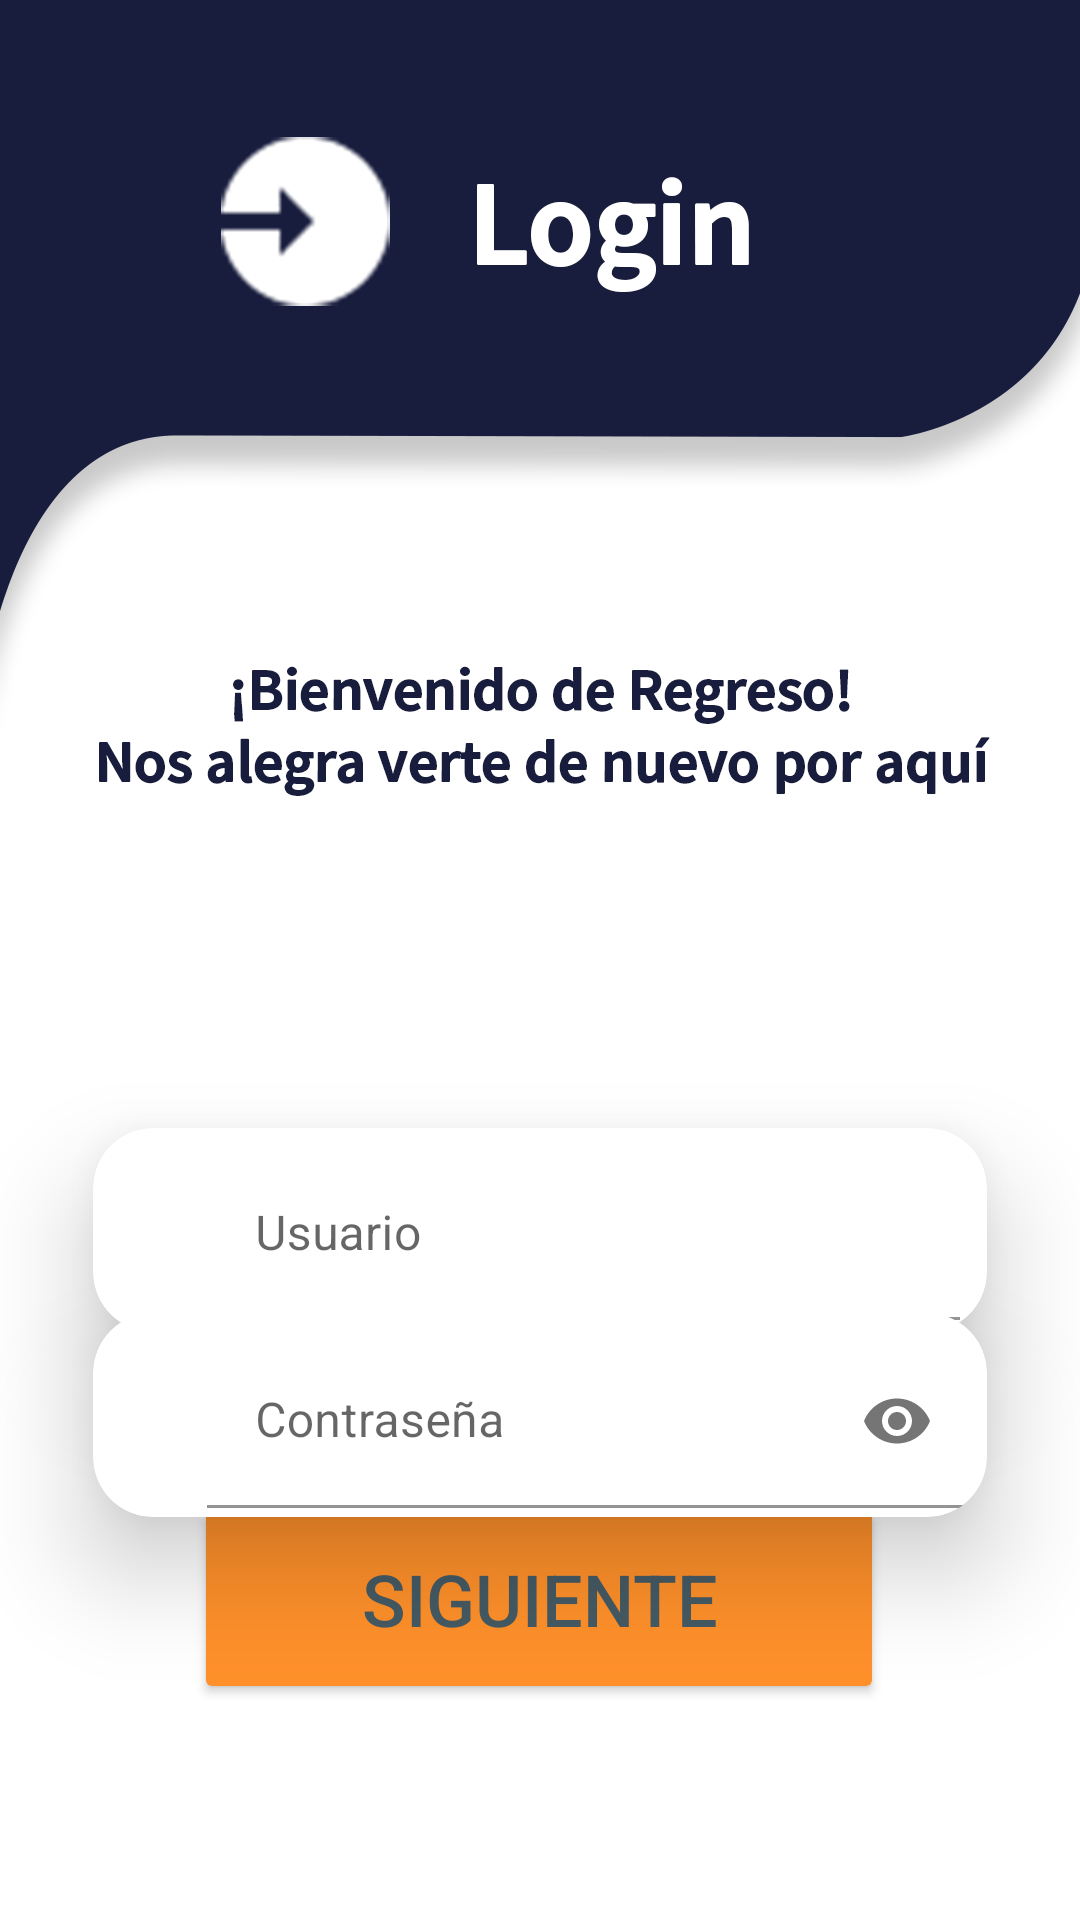

Produce the Android XML layout that renders to this screen, including the resource entries it uses.
<!-- AndroidManifest.xml: application theme Theme.TECNISTORE -->
<!-- res/layout/activity_inicio_sesion.xml -->
<?xml version="1.0" encoding="utf-8"?>
<androidx.constraintlayout.widget.ConstraintLayout xmlns:android="http://schemas.android.com/apk/res/android"
                                                   xmlns:app="http://schemas.android.com/apk/res-auto"
                                                   xmlns:tools="http://schemas.android.com/tools"
                                                   android:id="@+id/sign_in"
                                                   android:layout_width="match_parent"
                                                   android:layout_height="match_parent"
                                                   tools:context=".InicioSesion"
                                                   android:background="@drawable/skin_sign_in">

    <androidx.cardview.widget.CardView
            android:id="@+id/cardView3"
            android:layout_width="298dp"
            android:layout_height="68dp"
            app:cardCornerRadius="20dp"
            app:cardElevation="20dp"
            app:layout_constraintEnd_toEndOf="parent"
            app:layout_constraintTop_toTopOf="parent" android:layout_marginTop="376dp"
            app:layout_constraintStart_toStartOf="parent">

        <LinearLayout
                android:orientation="horizontal"
                android:layout_width="match_parent"
                android:layout_height="match_parent">
            <ImageView
                    android:layout_width="36dp"
                    android:layout_height="35dp" app:srcCompat="@drawable/icon_user"
                    android:id="@+id/imageView5"
                    android:layout_marginTop="18dp" android:layout_marginStart="5dp"/>
        </LinearLayout>
        <LinearLayout
                android:orientation="horizontal"
                android:layout_width="match_parent"
                android:layout_height="match_parent">
            <com.google.android.material.textfield.TextInputLayout
                    android:layout_width="match_parent"
                    android:layout_height="match_parent"
                    app:boxStrokeColor="@null">

                <com.google.android.material.textfield.TextInputEditText
                        android:layout_width="251dp"
                        android:layout_height="57dp"
                        android:id="@+id/textUsuario"
                        android:hint="@string/login_txt_username"
                        android:background="@null"
                        android:ems="10"
                        android:inputType="textPersonName"
                        android:layout_marginStart="38dp" tools:ignore="TouchTargetSizeCheck"
                        android:backgroundTint="@android:color/transparent" android:layout_marginTop="7dp"
                        android:backgroundTintMode="@null"/>
            </com.google.android.material.textfield.TextInputLayout>
        </LinearLayout>

    </androidx.cardview.widget.CardView>

    <Button
        android:id="@+id/btn_inicio_sesion"
        android:layout_width="230dp"
        android:layout_height="70dp"
        android:layout_marginBottom="72dp"
        android:backgroundTint="@color/sign_up_color"
        android:elevation="50dp"
        android:fontFamily="sans-serif-medium"
        android:text="@string/titulo_btn_sign_up_siguiente"
        android:textColor="#455A64"
        android:textSize="24sp"
        app:cornerRadius="50dp"
        app:layout_constraintBottom_toBottomOf="parent"
        app:layout_constraintEnd_toEndOf="parent"
        app:layout_constraintHorizontal_bias="0.497"
        app:layout_constraintStart_toStartOf="parent"
        tools:ignore="TextContrastCheck,TextContrastCheck,TextContrastCheck,TextContrastCheck" />

    <androidx.cardview.widget.CardView
            android:id="@+id/cardView"
            android:layout_width="298dp"
            android:layout_height="68dp"
            app:cardCornerRadius="20dp"
            app:cardElevation="20dp"
            app:layout_constraintTop_toBottomOf="@+id/cardView3"
            app:layout_constraintBottom_toTopOf="@+id/btn_inicio_sesion"
            app:layout_constraintEnd_toEndOf="parent"
            app:layout_constraintVertical_bias="0.472" app:layout_constraintStart_toStartOf="parent">

        <LinearLayout
                android:orientation="horizontal"
                android:layout_width="37dp"
                android:layout_height="match_parent">
            <ImageView
                    android:layout_width="40dp"
                    android:layout_height="wrap_content" app:srcCompat="@drawable/icon_password"
                    android:id="@+id/imageView6" android:layout_marginTop="20dp" android:layout_marginStart="5dp"/>
        </LinearLayout>
        <LinearLayout
                android:orientation="horizontal"
                android:layout_width="match_parent"
                android:layout_height="match_parent">

            <com.google.android.material.textfield.TextInputLayout
                    android:layout_width="match_parent"
                    android:layout_height="match_parent"
                    app:endIconMode="password_toggle"
                    app:boxStrokeColor="@null">

                <com.google.android.material.textfield.TextInputEditText
                    android:id="@+id/txt_clave"
                    android:layout_width="254dp"
                    android:layout_height="58dp"
                    android:layout_marginStart="38dp"
                    android:layout_marginTop="7dp"
                    android:background="@null"
                    android:backgroundTint="@android:color/transparent"
                    android:ems="10"
                    android:hint="@string/login_txt_password"
                    android:inputType="textPassword"
                    tools:ignore="TouchTargetSizeCheck" />
            </com.google.android.material.textfield.TextInputLayout>
        </LinearLayout>
    </androidx.cardview.widget.CardView>

    <ProgressBar
        android:id="@+id/progressBar"
        style="?android:attr/progressBarStyle"
        android:layout_width="wrap_content"
        android:layout_height="wrap_content"
        app:layout_constraintBottom_toBottomOf="parent"
        android:visibility="gone"
        app:layout_constraintEnd_toEndOf="parent"
        app:layout_constraintHorizontal_bias="0.498"
        app:layout_constraintStart_toStartOf="parent"
        app:layout_constraintTop_toTopOf="parent"
        app:layout_constraintVertical_bias="0.976" />

</androidx.constraintlayout.widget.ConstraintLayout>
<!-- resources referenced by this layout -->
<resources>
  <color name="sign_up_color">#FF902A</color>
  <!-- drawable skin_sign_in: png bitmap (drawable, 61870 bytes) -->
  <string name="login_txt_password">Contraseña</string>
  <string name="login_txt_username">Usuario</string>
  <string name="titulo_btn_sign_up_siguiente">Siguiente</string>
  <style name="Theme.TECNISTORE" parent="Theme.MaterialComponents.DayNight.NoActionBar">
          
          <item name="colorPrimary">@color/purple_500</item>
          <item name="colorPrimaryVariant">@color/purple_700</item>
          <item name="colorOnPrimary">@color/white</item>
          
          <item name="colorSecondary">@color/teal_200</item>
          <item name="colorSecondaryVariant">@color/teal_700</item>
          <item name="colorOnSecondary">@color/black</item>
          
          <item name="android:statusBarColor" tools:targetApi="l">?attr/colorPrimaryVariant</item>
          
      </style>
  <color name="purple_500">#FF6200EE</color>
  <color name="purple_700">#FF3700B3</color>
  <color name="white">#FFFFFFFF</color>
  <color name="teal_200">#FF03DAC5</color>
  <color name="teal_700">#FF018786</color>
  <color name="black">#FF000000</color>
</resources>
